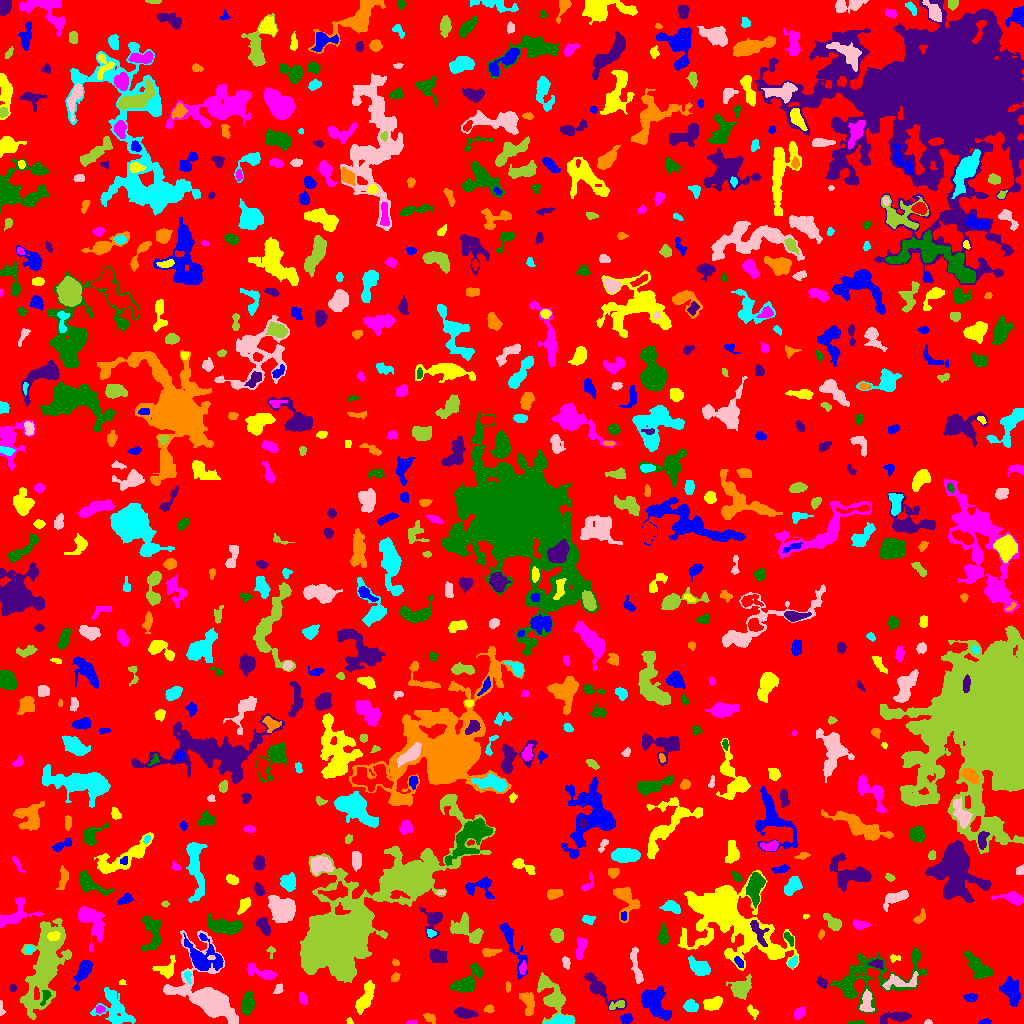

Data behind this chart, as committed beside it:
ID, X, Y, A, B, theta, total_flux, mu_max, mu_median, mu_mean, R_fwhm, R_e, R10, R90, x_start, x_end, y_start, y_end, area, greylevel
0, 495.8, 508.2, 295.9, 291.7, 1.188, 1026746, 12.0, 1.0, 1.346, 35.8, 216.3, 81.13, 364.9, 0, 1023, 0, 1023, 762931, 1.346
1, 626.9, 4.962, 2.75, 2.243, 0.2069, 342.0, 6.0, 3.0, 3.109, 4.406, 3.09, 1.262, 4.853, 620, 632, 0, 10, 110, 6.109
2, 349.3, 2.483, 1.723, 1.466, -0.9135, 87.0, 4.0, 2.0, 2.231, 3.038, 2.034, 0.7979, 3.038, 346, 353, 0, 6, 39, 6.231
3, 411.8, 1.092, 2.472, 0.9882, -0.01859, 76.0, 3.0, 2.0, 1.727, 2.764, 1.954, 0.7979, 2.985, 406, 417, 0, 3, 44, 5.727
4, 856.6, 0.9636, 4.466, 0.887, 0.02486, 110.0, 3.0, 2.0, 1.964, 3.568, 2.459, 0.9772, 3.656, 848, 864, 0, 3, 56, 4.964
5, 896.1, 6.478, 7.737, 2.334, 0.1328, 645.0, 8.0, 2.0, 2.434, 3.989, 4.549, 1.596, 7.838, 880, 911, 0, 12, 265, 6.434
6, 428.7, 6.521, 2.906, 1.812, -0.5943, 190.0, 7.0, 1.0, 1.919, 2.326, 2.585, 0.7979, 4.583, 423, 435, 0, 10, 99, 8.919
7, 562.5, 3.366, 6.742, 2.179, 0.01772, 721.0, 7.0, 3.0, 3.45, 5.726, 4.618, 1.871, 7.047, 544, 574, 0, 9, 209, 8.45
8, 927.9, 1.059, 1.701, 0.9971, 0.03557, 68.0, 5.0, 2.0, 1.943, 2.034, 1.596, 0.5642, 2.523, 924, 932, 0, 4, 35, 6.943
9, 45.28, 59.48, 23.3, 7.448, 1.307, 10917, 15.0, 4.0, 5.294, 12.32, 13.55, 5.171, 22.3, 20, 71, 4, 105, 2062, 7.294
10, 429.6, 22.19, 12.34, 7.576, -1.276, 2904, 10.0, 3.0, 3.457, 8.722, 8.612, 3.338, 13.92, 403, 451, 0, 45, 840, 6.457
11, 984.9, 1.664, 3.003, 1.298, 0.1698, 134.0, 5.0, 2.0, 2.271, 2.877, 2.459, 0.9772, 3.7, 978, 991, 0, 5, 59, 6.271
12, 752.5, 12, 3.484, 1.908, -0.8281, 204.0, 5.0, 2.0, 2.147, 3.141, 2.932, 1.128, 4.82, 747, 758, 4, 19, 95, 7.147
13, 799.1, 10.53, 3.313, 2.319, 0.862, 345.0, 6.0, 3.0, 2.717, 4.514, 3.523, 1.382, 5.47, 794, 805, 4, 17, 127, 5.717
14, 247.4, 20.64, 5.817, 2.779, 1.42, 812.0, 6.0, 3.0, 3.019, 7.136, 5.171, 2.034, 7.939, 241, 255, 8, 32, 269, 6.019
15, 464.6, 10.21, 5.064, 2.132, -0.2012, 805.0, 9.0, 4.0, 4.066, 5.232, 4.184, 1.693, 6.482, 454, 478, 5, 16, 198, 7.066
16, 528.3, 20.94, 6.309, 2.856, -1.337, 784.0, 8.0, 3.0, 3.149, 5.352, 4.82, 1.784, 7.653, 519, 534, 8, 31, 249, 6.149
17, 114.5, 14.78, 10.84, 6.348, -1.068, 1831, 7.0, 3.0, 2.817, 8.387, 7.569, 3.038, 12.01, 90, 135, 0, 36, 650, 5.817
18, 1.03, 13.44, 3.903, 1.051, -1.498, 66.0, 3.0, 1.0, 1.138, 2.257, 2.034, 0.7979, 3.432, 0, 5, 8, 23, 58, 5.138
19, 616.8, 18.32, 4.731, 1.89, 0.3264, 197.0, 4.0, 2.0, 1.775, 4.583, 3.478, 1.262, 5.323, 609, 624, 14, 23, 111, 6.775
20, 71.26, 13.29, 4.345, 2.896, 0.9808, 381.0, 5.0, 2.0, 2.093, 4.787, 4.029, 1.596, 6.257, 66, 84, 5, 22, 182, 6.093
21, 654.9, 19.88, 9.372, 4.96, -0.9681, 1970, 8.0, 3.0, 3.262, 9.062, 7.506, 2.985, 11.75, 641, 671, 3, 37, 604, 6.262
22, 712.3, 19.39, 5.049, 2.606, 0.3919, 626.0, 7.0, 3.0, 2.858, 5.015, 4.442, 1.784, 6.933, 703, 722, 13, 27, 219, 6.858
23, 99.84, 14.01, 2.277, 1.865, 0.133, 157.0, 4.0, 2.0, 2.309, 4.068, 2.646, 0.9772, 4.029, 96, 105, 10, 18, 68, 7.309
24, 45.53, 27.22, 4.325, 2.072, 1.237, 190.0, 3.0, 2.0, 1.9, 4.72, 3.385, 1.382, 5.015, 40, 51, 18, 33, 100, 8.9
25, 599.6, 34.41, 11.67, 3.407, -0.7646, 998.0, 8.0, 2.0, 2.476, 5.47, 5.382, 2.034, 9.723, 584, 626, 13, 51, 403, 5.476
26, 489.1, 14.18, 2.29, 1.73, 0.05033, 129.0, 4.0, 2.0, 1.817, 3.523, 2.459, 0.9772, 4.029, 484, 494, 11, 19, 71, 5.817
27, 690.4, 17.24, 3.522, 2.701, -0.2045, 370.0, 5.0, 2.0, 2.342, 4.583, 3.909, 1.493, 6.024, 683, 698, 11, 24, 158, 6.342
28, 866.6, 21.5, 6.107, 2.906, 1.522, 661.0, 5.0, 3.0, 3.118, 6.58, 4.983, 2.034, 7.421, 859, 874, 12, 34, 212, 7.118
29, 741, 35.26, 5.209, 3.917, 0.5503, 1242, 9.0, 3.0, 3.664, 6.232, 5.262, 2.111, 8.519, 726, 751, 24, 49, 339, 7.664
30, 788.4, 30.64, 2.988, 2.467, -1.22, 366.0, 6.0, 3.0, 2.976, 4.82, 3.478, 1.382, 5.441, 783, 794, 25, 38, 123, 5.976
31, 970.6, 25.76, 2.798, 1.856, -0.03717, 197.0, 4.0, 2.0, 1.894, 4.478, 2.932, 1.128, 4.442, 963, 977, 22, 30, 104, 5.894
32, 365.1, 25.69, 9.08, 2.926, 1.164, 915.0, 5.0, 2.0, 2.607, 7.356, 5.917, 2.394, 9.15, 355, 374, 9, 43, 351, 5.607
33, 303.7, 24.86, 2.894, 1.487, -1.337, 128.0, 5.0, 1.0, 1.306, 2.034, 2.585, 0.7979, 4.146, 299, 307, 19, 31, 98, 5.306
34, 869.8, 45.71, 25.98, 11.92, 0.2821, 4765, 10.0, 3.0, 3.268, 9.045, 12.14, 4.26, 19.56, 830, 926, 10, 75, 1458, 5.268
35, 12.52, 35.48, 1.865, 1.493, 1.529, 106.0, 4.0, 2.0, 2.163, 3.338, 2.185, 0.7979, 3.29, 9, 16, 32, 39, 49, 6.163
36, 507.8, 37.12, 2.659, 1.095, -1.565, 120.0, 5.0, 2.0, 2.308, 2.706, 2.185, 0.7979, 3.338, 506, 511, 31, 42, 52, 8.308
37, 187.7, 47.33, 3.226, 1.751, -1.312, 130.0, 4.0, 2.0, 1.781, 3.7, 2.706, 0.9772, 4.184, 184, 191, 39, 52, 73, 7.781
38, 278.4, 34.39, 2.617, 1.833, 1.11, 176.0, 6.0, 2.0, 2.228, 2.932, 2.585, 0.7979, 4.334, 273, 283, 30, 40, 79, 6.228
39, 542.3, 40.4, 2.078, 1.195, 1.281, 114.0, 8.0, 2.0, 2.478, 1.784, 1.784, 0.5642, 3.141, 540, 546, 36, 45, 46, 10.48
40, 0.9612, 43.84, 1.876, 0.9669, 1.546, 129.0, 9.0, 2.5, 3.225, 2.034, 1.596, 0.5642, 2.646, 0, 4, 39, 49, 40, 7.225
41, 1010, 31.8, 7.037, 3.773, -1.173, 1121, 8.0, 2.0, 2.867, 6.308, 5.809, 2.185, 9.407, 999, 1020, 17, 47, 391, 5.867
42, 122.5, 40.67, 1.571, 1.176, 0.01984, 55.0, 5.0, 1.0, 1.486, 1.596, 1.493, 0.5642, 2.706, 119, 126, 39, 44, 37, 5.486
43, 261.2, 50.83, 8.896, 2.456, -0.3041, 612.0, 6.0, 2.0, 2.409, 5.754, 4.687, 1.784, 7.674, 247, 276, 44, 60, 254, 5.409
44, 467.8, 41.07, 8.56, 3.999, 0.8038, 1728, 14.0, 3.0, 3.874, 4.983, 5.585, 2.034, 9.853, 449, 482, 31, 61, 446, 6.874
45, 821.9, 40.52, 2.793, 1.84, -0.7364, 257.0, 7.0, 2.0, 2.57, 3.141, 2.821, 1.128, 4.514, 816, 827, 35, 48, 100, 7.57
46, 394.7, 45.53, 2.078, 1.618, 1.094, 110.0, 4.0, 1.0, 1.528, 3.241, 2.326, 0.7979, 3.656, 391, 400, 42, 51, 72, 5.528
47, 699.7, 55.84, 5.237, 3.337, -0.5569, 1437, 12.0, 4.0, 4.888, 5.836, 5.078, 1.954, 8.234, 688, 710, 48, 68, 294, 7.888
48, 899.6, 41.67, 10.41, 3.585, 0.07445, 525.0, 5.0, 2.0, 1.756, 3.949, 5.585, 1.954, 8.649, 882, 918, 34, 52, 299, 6.756
49, 552.8, 26.64, 10.55, 5.536, -1.116, 1659, 10.0, 2.0, 2.957, 5.89, 6.58, 2.394, 11.21, 537, 575, 0, 51, 561, 5.957
50, 10.94, 59.24, 8.6, 1.998, -1.337, 686.0, 8.0, 3.0, 2.882, 5.015, 4.583, 1.693, 7.334, 4, 18, 46, 76, 238, 5.882
51, 83.37, 52.65, 7.38, 2.733, 1.118, 965.0, 8.0, 3.0, 3.217, 6.05, 5.109, 2.034, 8.292, 73, 92, 33, 63, 300, 6.217
52, 167, 53.26, 4.543, 3.481, 0.8343, 419.0, 6.0, 1.0, 1.798, 4.514, 3.909, 1.493, 6.84, 152, 175, 45, 68, 233, 7.798
53, 522.9, 55.38, 3.196, 1.641, 1.41, 139.0, 3.0, 2.0, 1.616, 3.785, 2.985, 1.128, 4.652, 519, 526, 49, 63, 86, 6.616
54, 978.5, 56.43, 7.945, 3.262, -0.7603, 1534, 10.0, 3.0, 3.714, 6.817, 5.89, 2.257, 9.657, 963, 993, 45, 72, 413, 6.714
55, 876.9, 59.75, 3.336, 2.121, -0.1851, 287.0, 5.0, 3.0, 2.814, 4.26, 3.29, 1.262, 5.046, 868, 883, 54, 64, 102, 8.814
56, 395.4, 60.47, 1.665, 1.388, -0.5328, 38.0, 2.0, 1.0, 0.8261, 3.09, 1.784, 0.5642, 2.877, 392, 399, 58, 65, 46, 5.826
57, 792.7, 61.22, 2.805, 1.803, 1.03, 312.0, 9.0, 3.0, 3.429, 2.985, 2.821, 0.9772, 4.478, 788, 797, 56, 68, 91, 8.429
58, 565.8, 60.68, 2.858, 1.676, -1.333, 144.0, 4.0, 2.0, 1.636, 3.868, 2.821, 0.9772, 4.406, 562, 570, 54, 67, 88, 5.636
59, 270.8, 72.7, 2.344, 1.981, -1.563, 98.0, 5.0, 1.0, 1.556, 2.111, 2.034, 0.7979, 3.568, 266, 275, 65, 77, 63, 6.556
... 721 more rows
